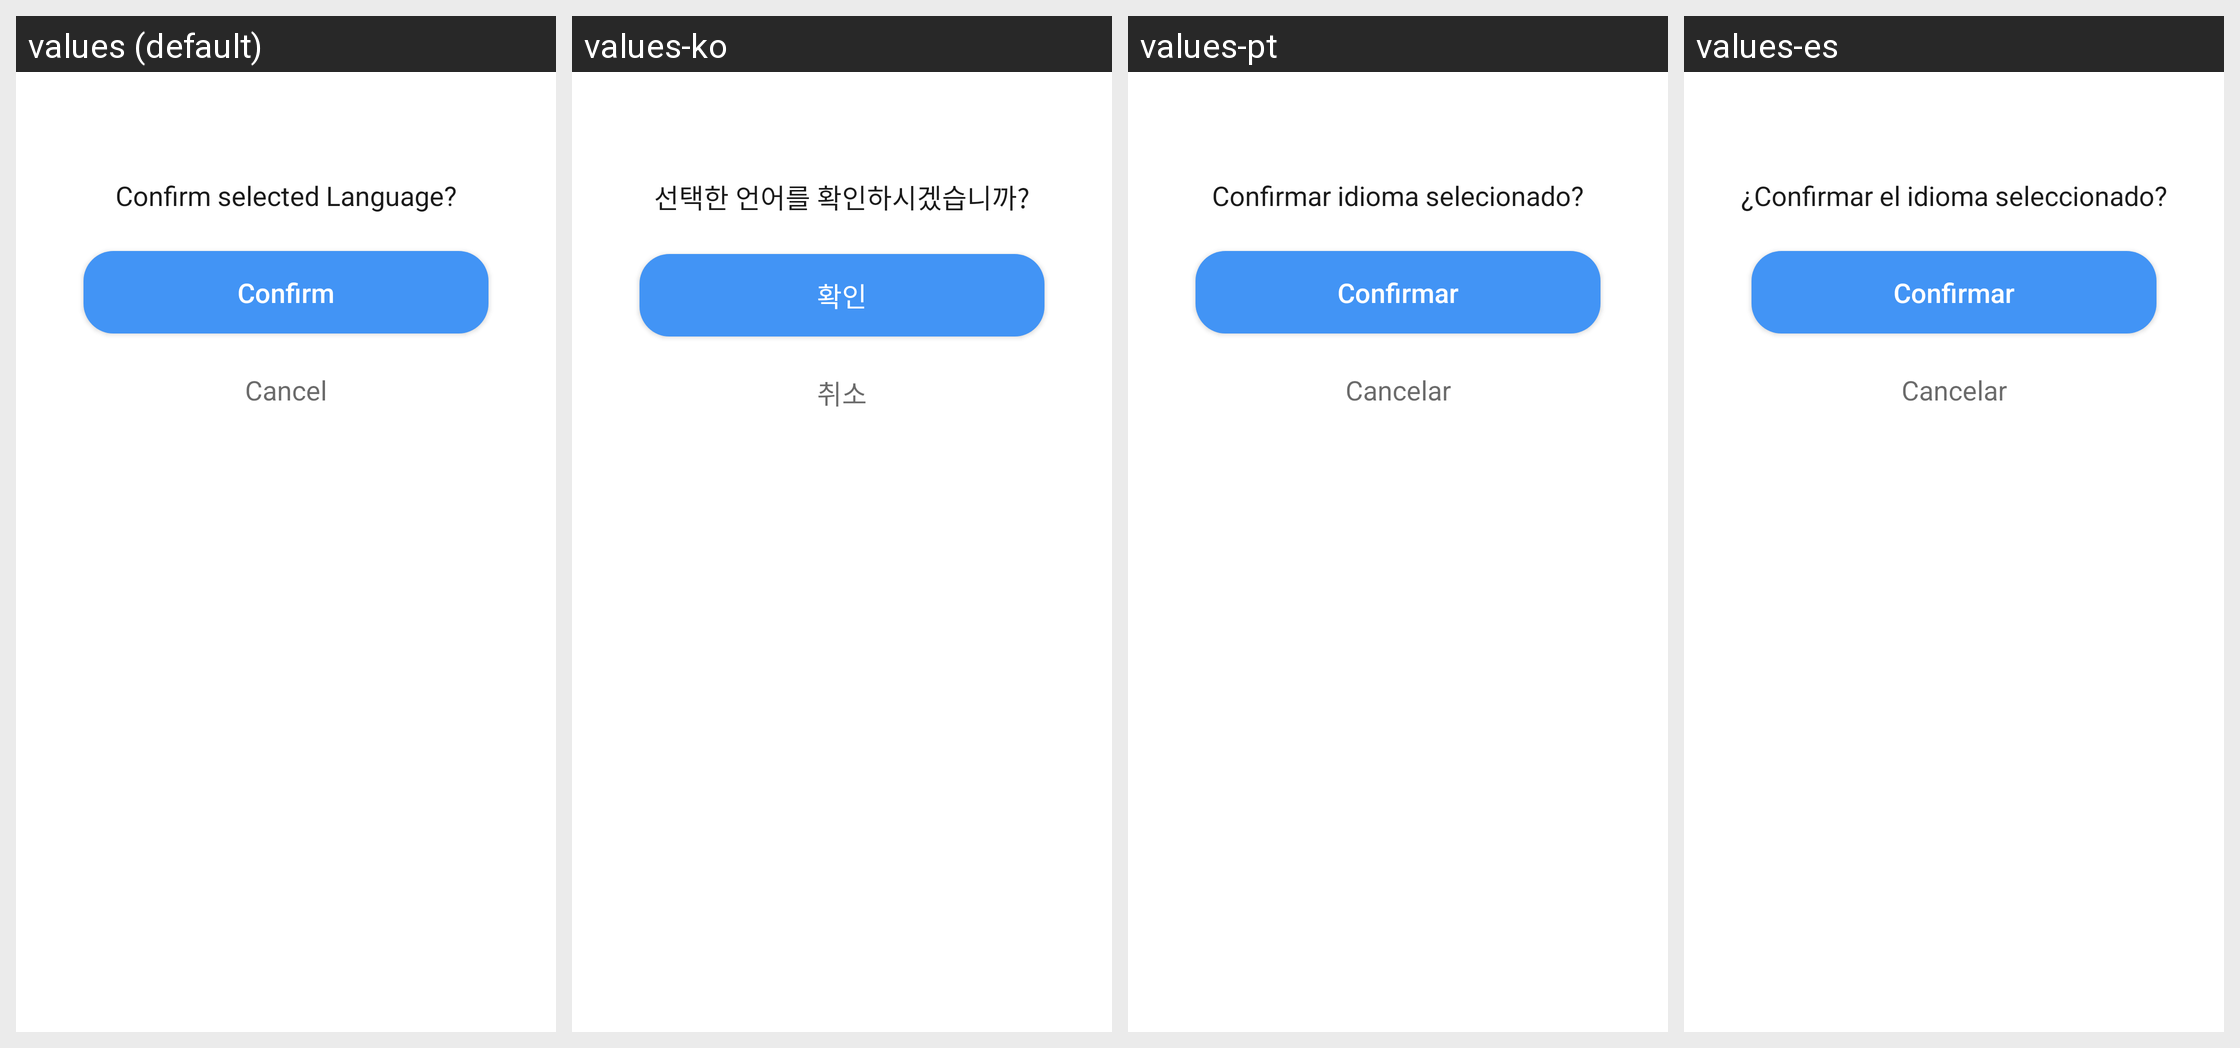

For this localized Android screen grid, give each drawn string resource with its value in every locale shown.
Android screen res/layout/dialog_setlanguage.xml rendered under 4 locales, left to right: values (default), values-ko, values-pt, values-es. Device: Nexus 5 (rendered at 1080×1920; each locale shown at half size, 540×960, under a caption strip naming it); theme Theme.MapPulse.
Other locales in the repository, not shown: values-de, values-fr, values-id, values-it, values-ja, values-zh-rCN, values-zh-rTW.
Strings drawn on this screen, with the default value and each locale's value (text and hints the layout hard-codes, and strings that could not be matched under every locale, appear in the picture but are not listed):

confirm_selected_language
  values: Confirm selected Language?
  values-ko: 선택한 언어를 확인하시겠습니까?
  values-pt: Confirmar idioma selecionado?
  values-es: ¿Confirmar el idioma seleccionado?

confirm
  values: Confirm
  values-ko: 확인
  values-pt: Confirmar
  values-es: Confirmar

cancel
  values: Cancel
  values-ko: 취소
  values-pt: Cancelar
  values-es: Cancelar
